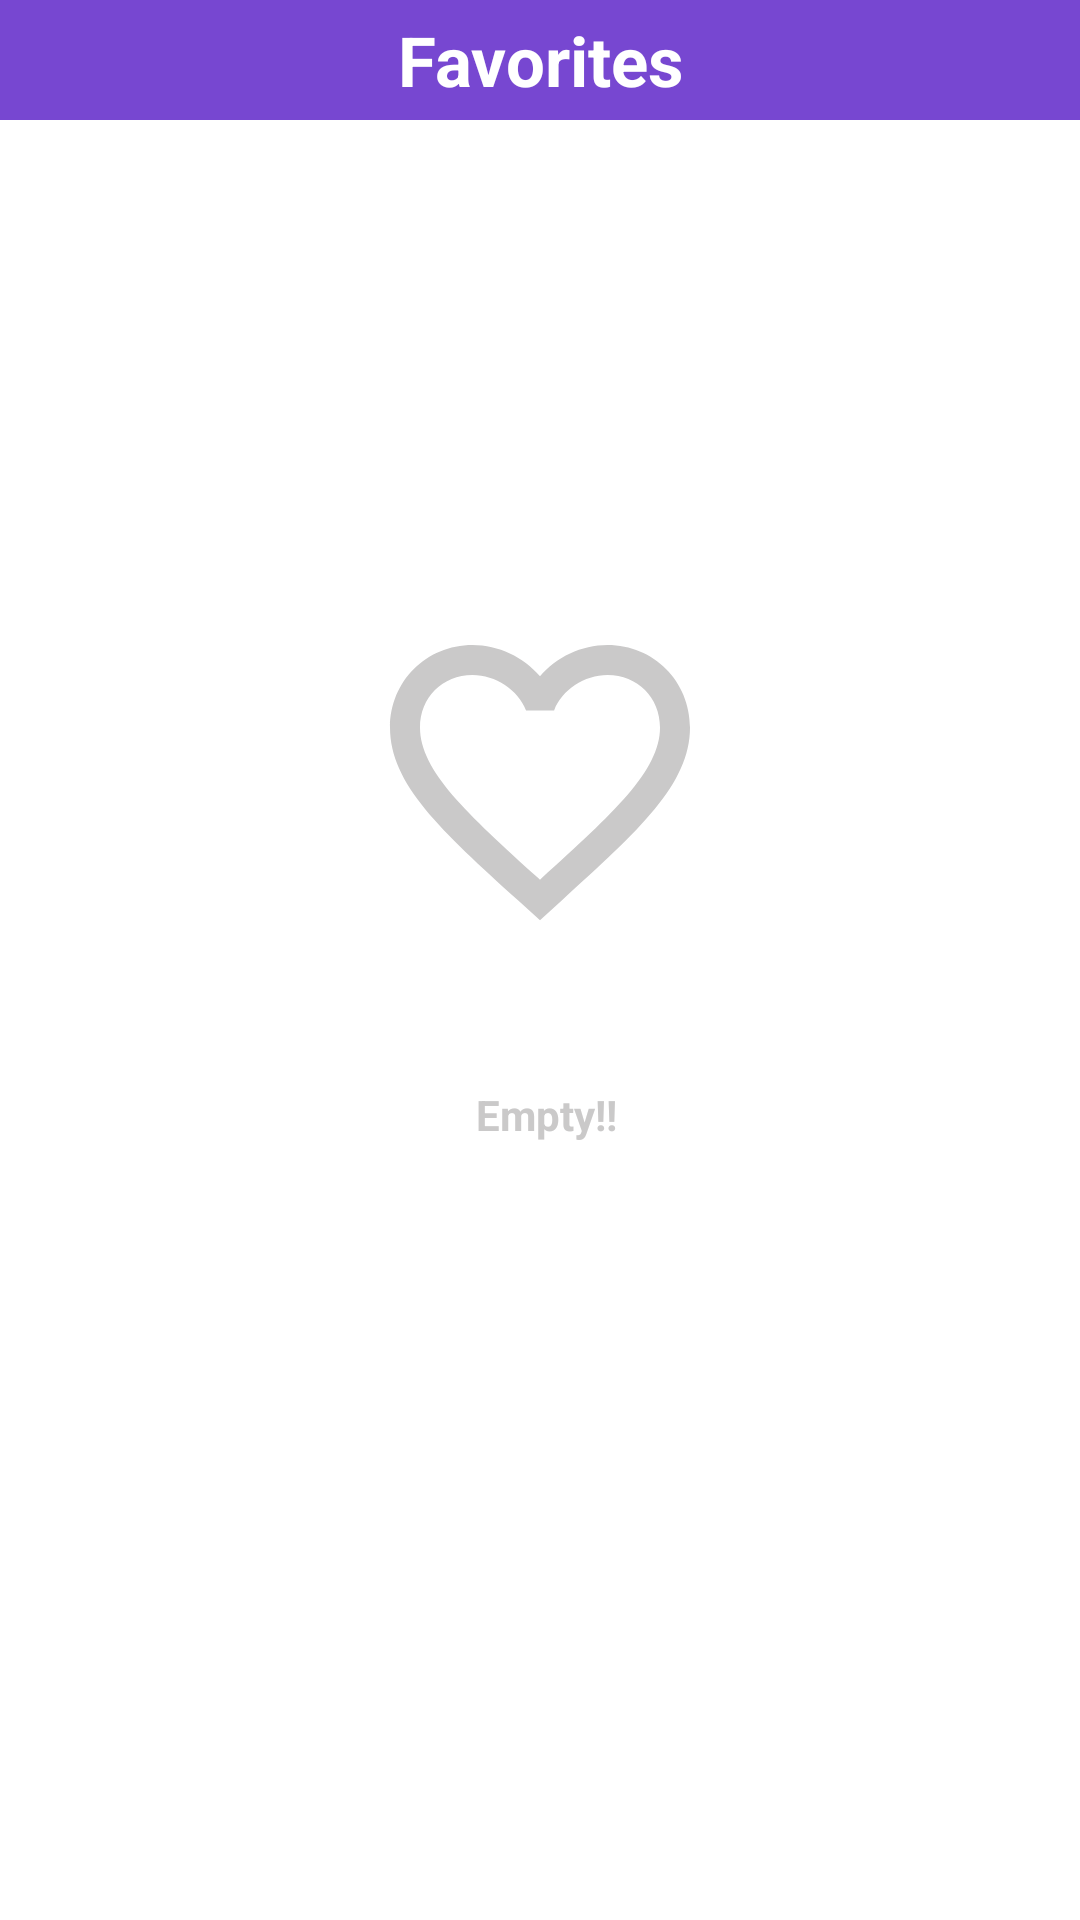

This screen was rendered from an Android layout file. Write that file and the resources it references.
<!-- AndroidManifest.xml: application theme Theme.EcommerceApp -->
<!-- res/layout/fragment_favorites.xml -->
<?xml version="1.0" encoding="utf-8"?>
<androidx.constraintlayout.widget.ConstraintLayout
    xmlns:android="http://schemas.android.com/apk/res/android"
    xmlns:app="http://schemas.android.com/apk/res-auto"
    xmlns:tools="http://schemas.android.com/tools"
    android:layout_width="match_parent"
    android:layout_height="match_parent">

    <ImageView
        android:id="@+id/title_image"
        android:layout_width="match_parent"
        android:layout_height="40dp"
        android:src="@drawable/title_background"
        app:layout_constraintEnd_toEndOf="parent"
        app:layout_constraintStart_toStartOf="parent"
        app:layout_constraintTop_toTopOf="parent" />

    <TextView
        android:id="@+id/title_text"
        android:layout_width="wrap_content"
        android:layout_height="wrap_content"
        android:gravity="center"
        android:text="Favorites"
        android:textColor="@color/white"
        android:textSize="23dp"
        android:textStyle="bold"
        app:layout_constraintBottom_toBottomOf="@id/title_image"
        app:layout_constraintEnd_toEndOf="@+id/title_image"
        app:layout_constraintStart_toStartOf="@+id/title_image"
        app:layout_constraintTop_toTopOf="parent" />


    <ImageView
        android:id="@+id/favorite"
        android:layout_width="match_parent"
        android:layout_height="120dp"
        android:src="@drawable/empty_favorite"
        app:layout_constraintStart_toStartOf="parent"
        app:layout_constraintTop_toBottomOf="@id/title_image"
        android:layout_marginTop="160dp">

    </ImageView>


    <TextView
        android:id="@+id/emptyFavorite"
        android:layout_width="match_parent"
        android:layout_height="wrap_content"
        android:layout_marginStart="4dp"
        android:gravity="center"
        android:text="Empty!!"
        android:textColor="@color/empty"
        android:textStyle="bold"
        app:layout_constraintBottom_toBottomOf="parent"
        app:layout_constraintStart_toStartOf="parent"
        app:layout_constraintTop_toBottomOf="@id/favorite"
        app:layout_constraintVertical_bias="0.14">

    </TextView>

    <androidx.recyclerview.widget.RecyclerView
        android:id="@+id/favorite_recycler_view"
        android:layout_width="0dp"
        android:layout_height="0dp"
        app:layoutManager="androidx.recyclerview.widget.LinearLayoutManager"
        app:layout_constraintBottom_toBottomOf="parent"
        app:layout_constraintEnd_toEndOf="parent"
        app:layout_constraintStart_toStartOf="parent"
        app:layout_constraintTop_toBottomOf="@id/title_image"
        tools:listitem="@layout/favorite_item" />

</androidx.constraintlayout.widget.ConstraintLayout>
<!-- res/layout/favorite_item.xml (included above) -->
<?xml version="1.0" encoding="utf-8"?>
<androidx.cardview.widget.CardView
    xmlns:android="http://schemas.android.com/apk/res/android"
    xmlns:app="http://schemas.android.com/apk/res-auto"
    xmlns:tools="http://schemas.android.com/tools"
    android:id="@+id/favCardView"
    android:layout_width="match_parent"
    android:layout_height="wrap_content"
    app:layout_constraintEnd_toEndOf="parent"
    app:layout_constraintStart_toStartOf="parent"
    app:layout_constraintTop_toTopOf="parent"
    android:layout_marginStart="8dp"
    android:layout_marginTop="8dp"
    android:layout_marginEnd="8dp"
    android:layout_marginBottom="4dp"
    app:cardElevation="2dp"
    app:cardCornerRadius="20dp">

    <androidx.constraintlayout.widget.ConstraintLayout
        android:layout_width="match_parent"
        android:layout_height="match_parent"

        android:background="@drawable/favorite_background">

        <ImageView
            android:id="@+id/favorite_product_image"
            android:layout_width="120dp"
            android:layout_height="120dp"
            android:layout_marginVertical="5dp"
            android:layout_marginHorizontal="5dp"
            android:src="@drawable/test"
            app:layout_constraintBottom_toBottomOf="parent"
            app:layout_constraintEnd_toStartOf="@id/favorite_product_name"
            app:layout_constraintStart_toStartOf="parent"
            app:layout_constraintTop_toTopOf="parent" />

        <ImageView
            android:id="@+id/delete_favorite"
            android:layout_width="wrap_content"
            android:layout_height="wrap_content"
            android:layout_marginStart="3dp"
            android:layout_marginTop="15dp"

            android:layout_marginEnd="10dp"
            android:src="@drawable/delete_favorite"
            app:layout_constraintEnd_toEndOf="parent"
            app:layout_constraintStart_toEndOf="@id/favorite_product_name"
            app:layout_constraintTop_toTopOf="parent" />

        <TextView
            android:id="@+id/favorite_product_name"
            android:layout_width="0dp"
            android:layout_height="wrap_content"
            android:layout_marginTop="8dp"
            android:textSize="18sp"
            android:gravity="center"
            app:layout_constraintEnd_toStartOf="@id/delete_favorite"
            app:layout_constraintStart_toEndOf="@id/favorite_product_image"
            app:layout_constraintTop_toTopOf="parent"
            tools:text="Lorem impus dolar " />

        <RatingBar
            android:id="@+id/rating_bar"
            style="?android:attr/ratingBarStyleSmall"
            android:layout_width="wrap_content"
            android:layout_height="wrap_content"
            android:layout_marginTop="8dp"
            android:gravity="center"
            android:max="5"
            android:numStars="5"
            android:progressTint="@color/yellow"
            android:rating="2.5"
            android:secondaryProgressTint="@color/yellow"
            android:stepSize=".1"
            app:layout_constraintEnd_toEndOf="@id/favorite_product_name"
            app:layout_constraintStart_toStartOf="@id/favorite_product_name"
            app:layout_constraintTop_toBottomOf="@id/favorite_product_name" />

        <TextView
            android:id="@+id/favorite_product_price"
            android:layout_width="0dp"
            android:layout_height="wrap_content"
            android:layout_marginVertical="5dp"
            android:gravity="center"
            android:text="$220"
            android:textSize="20dp"
            android:textStyle="bold"
            app:layout_constraintEnd_toEndOf="@id/favorite_product_name"
            app:layout_constraintStart_toStartOf="@id/favorite_product_name"
            app:layout_constraintTop_toBottomOf="@id/rating_bar" />


    </androidx.constraintlayout.widget.ConstraintLayout>
</androidx.cardview.widget.CardView>
<!-- resources referenced by this layout -->
<resources>
  <color name="empty">#CAC9C9</color>
  <color name="white">#FFFFFFFF</color>
  <color name="yellow">#FFEB3B</color>
  <!-- drawable delete_favorite (drawable) -->
  <vector android:height="24dp" android:tint="#F44336"
      android:viewportHeight="24" android:viewportWidth="24"
      android:width="24dp" xmlns:android="http://schemas.android.com/apk/res/android">
      <path android:fillColor="@color/red" android:pathData="M12,21.35l-1.45,-1.32C5.4,15.36 2,12.28 2,8.5 2,5.42 4.42,3 7.5,3c1.74,0 3.41,0.81 4.5,2.09C13.09,3.81 14.76,3 16.5,3 19.58,3 22,5.42 22,8.5c0,3.78 -3.4,6.86 -8.55,11.54L12,21.35z"/>
  </vector>
  <!-- drawable empty_favorite (drawable) -->
  <vector android:height="24dp" android:tint="#CAC9C9"
      android:viewportHeight="24" android:viewportWidth="24"
      android:width="24dp" xmlns:android="http://schemas.android.com/apk/res/android">
      <path android:fillColor="@android:color/white" android:pathData="M16.5,3c-1.74,0 -3.41,0.81 -4.5,2.09C10.91,3.81 9.24,3 7.5,3 4.42,3 2,5.42 2,8.5c0,3.78 3.4,6.86 8.55,11.54L12,21.35l1.45,-1.32C18.6,15.36 22,12.28 22,8.5 22,5.42 19.58,3 16.5,3zM12.1,18.55l-0.1,0.1 -0.1,-0.1C7.14,14.24 4,11.39 4,8.5 4,6.5 5.5,5 7.5,5c1.54,0 3.04,0.99 3.57,2.36h1.87C13.46,5.99 14.96,5 16.5,5c2,0 3.5,1.5 3.5,3.5 0,2.89 -3.14,5.74 -7.9,10.05z"/>
  </vector>
  <!-- drawable favorite_background (drawable) -->
  <?xml version="1.0" encoding="utf-8"?>
  <shape xmlns:android="http://schemas.android.com/apk/res/android"
      android:shape="rectangle">
  
      <stroke android:width="3dp" android:color="@color/gray1"/>
      <corners android:radius="20dp" />
      <padding
          android:bottom="5dp"
          android:left="10dp"
          android:right="10dp"
          android:top="5dp" />
  
  </shape>
  <!-- drawable title_background (drawable) -->
  <?xml version="1.0" encoding="utf-8"?>
  <shape xmlns:android="http://schemas.android.com/apk/res/android"
      android:shape="rectangle"
      >
      <solid android:color="@color/app" />
      <corners
         />
  </shape>
  <style name="Theme.EcommerceApp" parent="Base.Theme.EcommerceApp" />
  <color name="red">#F44336</color>
  <color name="gray1">#f6f6f6</color>
  <color name="app">#7747D1</color>
  <style name="Base.Theme.EcommerceApp" parent="Theme.MaterialComponents.DayNight.NoActionBar">
  
      <item name="windowActionBar">false</item>
      <item name="windowNoTitle">true</item>
   -
          
          <item name="colorPrimary">@color/app</item>
          <item name="colorSecondaryContainer">@color/app</item>
          <item name="colorOnSecondaryContainer">#EEE6E6</item>
          <item name="android:statusBarColor">@color/app</item>
      </style>
</resources>
